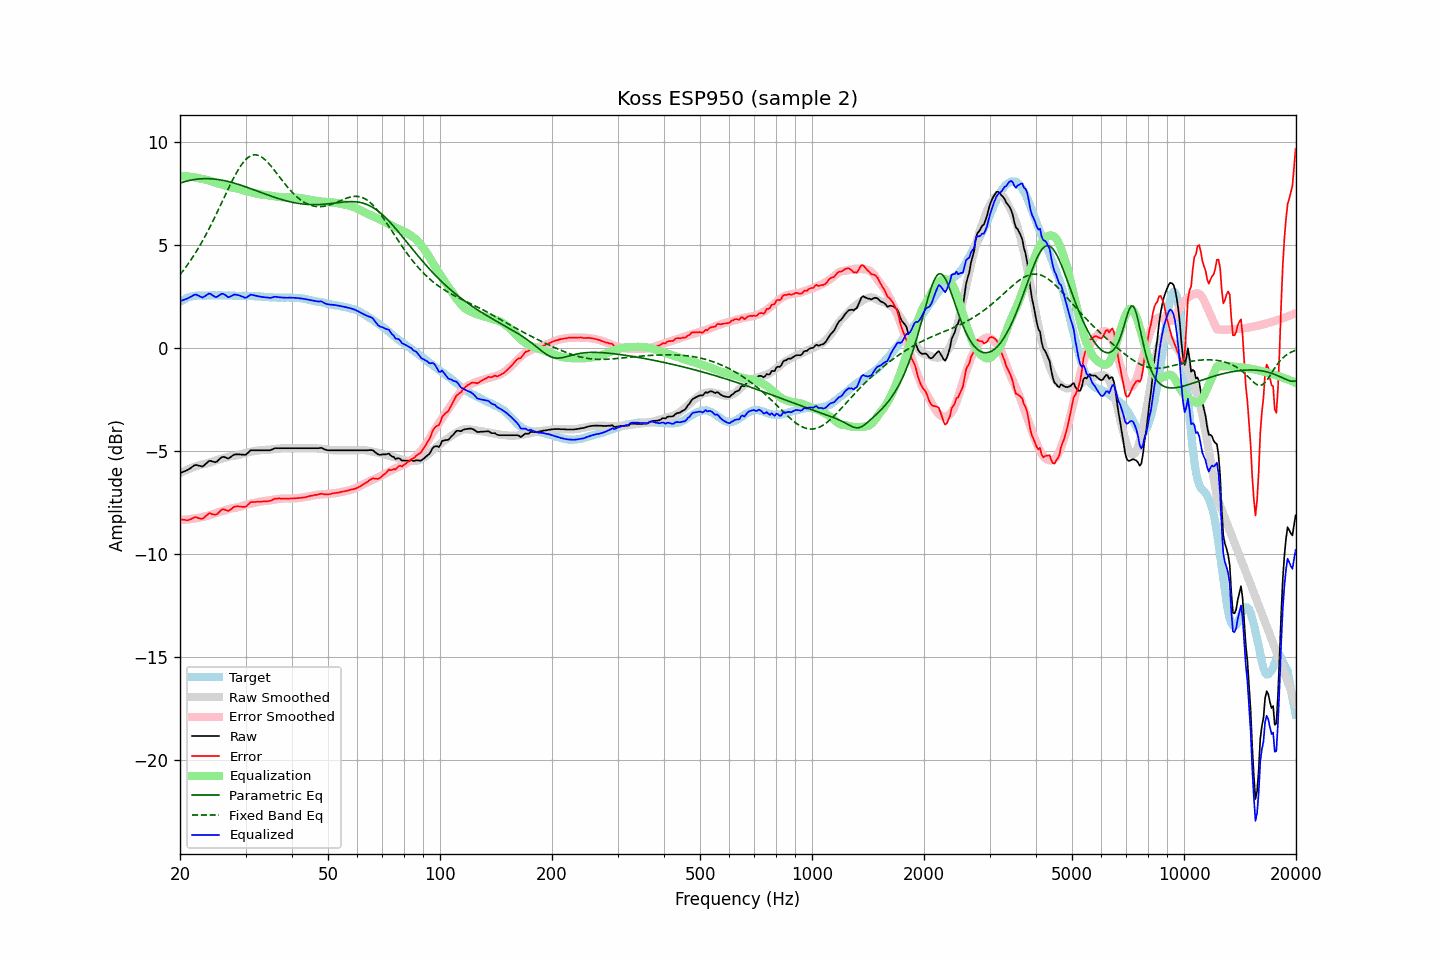

Values plotted in this chart, from the file beside it:
frequency, raw, error, smoothed, error_smoothed, equalization, parametric_eq, fixed_band_eq, equalized_raw, equalized_smoothed, target
20.00, -6.07, -8.30, -6.07, -8.33, 8.33, 7.99, 3.55, 2.26, 2.26, 2.23
20.20, -6.04, -8.32, -6.03, -8.33, 8.33, 8.02, 3.65, 2.29, 2.30, 2.28
20.40, -6.00, -8.33, -5.99, -8.33, 8.33, 8.04, 3.75, 2.33, 2.33, 2.33
20.61, -5.97, -8.33, -5.96, -8.32, 8.32, 8.06, 3.85, 2.35, 2.37, 2.36
20.81, -5.94, -8.35, -5.92, -8.32, 8.32, 8.09, 3.96, 2.38, 2.40, 2.41
21.02, -5.90, -8.35, -5.89, -8.31, 8.31, 8.11, 4.07, 2.41, 2.42, 2.45
21.23, -5.85, -8.32, -5.85, -8.30, 8.30, 8.12, 4.18, 2.45, 2.45, 2.47
21.44, -5.80, -8.29, -5.82, -8.29, 8.29, 8.14, 4.29, 2.49, 2.47, 2.49
21.66, -5.74, -8.25, -5.79, -8.28, 8.28, 8.15, 4.41, 2.54, 2.49, 2.51
21.87, -5.69, -8.21, -5.76, -8.27, 8.27, 8.17, 4.53, 2.58, 2.51, 2.52
22.09, -5.67, -8.21, -5.74, -8.26, 8.26, 8.18, 4.66, 2.59, 2.52, 2.54
22.31, -5.69, -8.24, -5.71, -8.25, 8.25, 8.19, 4.78, 2.55, 2.54, 2.55
22.54, -5.71, -8.26, -5.68, -8.22, 8.22, 8.19, 4.92, 2.51, 2.54, 2.55
22.76, -5.73, -8.28, -5.66, -8.21, 8.21, 8.20, 5.05, 2.48, 2.55, 2.55
22.99, -5.75, -8.29, -5.65, -8.19, 8.19, 8.21, 5.19, 2.44, 2.55, 2.53
23.22, -5.69, -8.23, -5.63, -8.18, 8.18, 8.21, 5.33, 2.49, 2.55, 2.53
23.45, -5.62, -8.15, -5.61, -8.16, 8.16, 8.21, 5.47, 2.54, 2.55, 2.53
23.69, -5.55, -8.09, -5.59, -8.14, 8.14, 8.21, 5.62, 2.59, 2.55, 2.54
23.92, -5.48, -8.02, -5.57, -8.12, 8.12, 8.21, 5.77, 2.64, 2.55, 2.54
24.16, -5.47, -8.02, -5.54, -8.09, 8.09, 8.20, 5.92, 2.62, 2.55, 2.55
24.40, -5.50, -8.06, -5.52, -8.06, 8.06, 8.20, 6.08, 2.56, 2.55, 2.56
24.65, -5.52, -8.07, -5.49, -8.04, 8.04, 8.19, 6.23, 2.52, 2.55, 2.55
24.89, -5.54, -8.09, -5.46, -8.01, 8.01, 8.18, 6.40, 2.47, 2.55, 2.55
25.14, -5.51, -8.06, -5.44, -7.99, 7.99, 8.17, 6.56, 2.48, 2.55, 2.55
25.39, -5.43, -7.99, -5.41, -7.96, 7.96, 8.16, 6.72, 2.53, 2.55, 2.56
25.65, -5.36, -7.92, -5.39, -7.94, 7.94, 8.15, 6.89, 2.58, 2.55, 2.55
25.91, -5.29, -7.84, -5.37, -7.92, 7.92, 8.14, 7.05, 2.63, 2.55, 2.54
26.16, -5.28, -7.82, -5.35, -7.90, 7.90, 8.12, 7.22, 2.62, 2.55, 2.54
26.43, -5.30, -7.84, -5.33, -7.88, 7.88, 8.11, 7.38, 2.57, 2.55, 2.54
26.69, -5.33, -7.87, -5.31, -7.85, 7.85, 8.09, 7.55, 2.52, 2.54, 2.54
26.96, -5.36, -7.91, -5.28, -7.82, 7.82, 8.07, 7.71, 2.46, 2.54, 2.55
27.23, -5.31, -7.86, -5.26, -7.80, 7.80, 8.05, 7.87, 2.48, 2.54, 2.55
27.50, -5.26, -7.81, -5.24, -7.78, 7.78, 8.03, 8.03, 2.52, 2.54, 2.55
27.77, -5.20, -7.74, -5.23, -7.77, 7.77, 8.01, 8.19, 2.57, 2.54, 2.53
28.05, -5.16, -7.69, -5.22, -7.75, 7.75, 7.99, 8.33, 2.59, 2.53, 2.53
28.33, -5.16, -7.68, -5.21, -7.74, 7.74, 7.96, 8.48, 2.58, 2.53, 2.52
28.62, -5.16, -7.68, -5.20, -7.73, 7.73, 7.94, 8.61, 2.56, 2.53, 2.52
28.90, -5.16, -7.69, -5.18, -7.71, 7.71, 7.91, 8.74, 2.55, 2.53, 2.53
29.19, -5.17, -7.69, -5.15, -7.68, 7.68, 7.89, 8.86, 2.51, 2.53, 2.52
29.48, -5.17, -7.71, -5.13, -7.65, 7.65, 7.86, 8.96, 2.48, 2.52, 2.53
29.78, -5.18, -7.70, -5.10, -7.63, 7.63, 7.83, 9.06, 2.44, 2.52, 2.52
30.08, -5.17, -7.70, -5.08, -7.60, 7.60, 7.81, 9.14, 2.43, 2.52, 2.53
30.38, -5.10, -7.62, -5.07, -7.58, 7.58, 7.78, 9.21, 2.48, 2.52, 2.52
30.68, -5.03, -7.55, -5.05, -7.57, 7.57, 7.75, 9.27, 2.54, 2.52, 2.52
30.99, -4.96, -7.48, -5.04, -7.55, 7.55, 7.72, 9.31, 2.59, 2.51, 2.51
31.30, -4.96, -7.47, -5.02, -7.53, 7.53, 7.69, 9.34, 2.57, 2.51, 2.51
31.61, -4.96, -7.47, -5.00, -7.51, 7.51, 7.67, 9.36, 2.55, 2.51, 2.51
31.93, -4.96, -7.47, -4.99, -7.49, 7.49, 7.64, 9.36, 2.53, 2.50, 2.51
32.24, -4.96, -7.46, -4.98, -7.48, 7.48, 7.61, 9.35, 2.51, 2.50, 2.49
32.57, -4.96, -7.46, -4.96, -7.46, 7.46, 7.58, 9.33, 2.50, 2.49, 2.50
32.89, -4.96, -7.46, -4.96, -7.45, 7.45, 7.55, 9.29, 2.48, 2.49, 2.50
33.22, -4.96, -7.45, -4.95, -7.43, 7.43, 7.52, 9.24, 2.47, 2.49, 2.48
33.55, -4.96, -7.44, -4.94, -7.42, 7.42, 7.49, 9.19, 2.46, 2.48, 2.48
33.89, -4.96, -7.43, -4.94, -7.42, 7.42, 7.46, 9.12, 2.46, 2.47, 2.47
34.23, -4.96, -7.44, -4.94, -7.41, 7.41, 7.43, 9.04, 2.45, 2.47, 2.47
34.57, -4.96, -7.42, -4.94, -7.40, 7.40, 7.41, 8.96, 2.44, 2.46, 2.46
34.92, -4.96, -7.42, -4.93, -7.39, 7.39, 7.38, 8.87, 2.43, 2.46, 2.46
35.27, -4.93, -7.39, -4.92, -7.37, 7.37, 7.35, 8.78, 2.44, 2.46, 2.45
35.62, -4.90, -7.35, -4.91, -7.36, 7.36, 7.33, 8.68, 2.46, 2.45, 2.45
35.97, -4.86, -7.31, -4.90, -7.35, 7.35, 7.30, 8.59, 2.49, 2.45, 2.45
... 635 more rows
